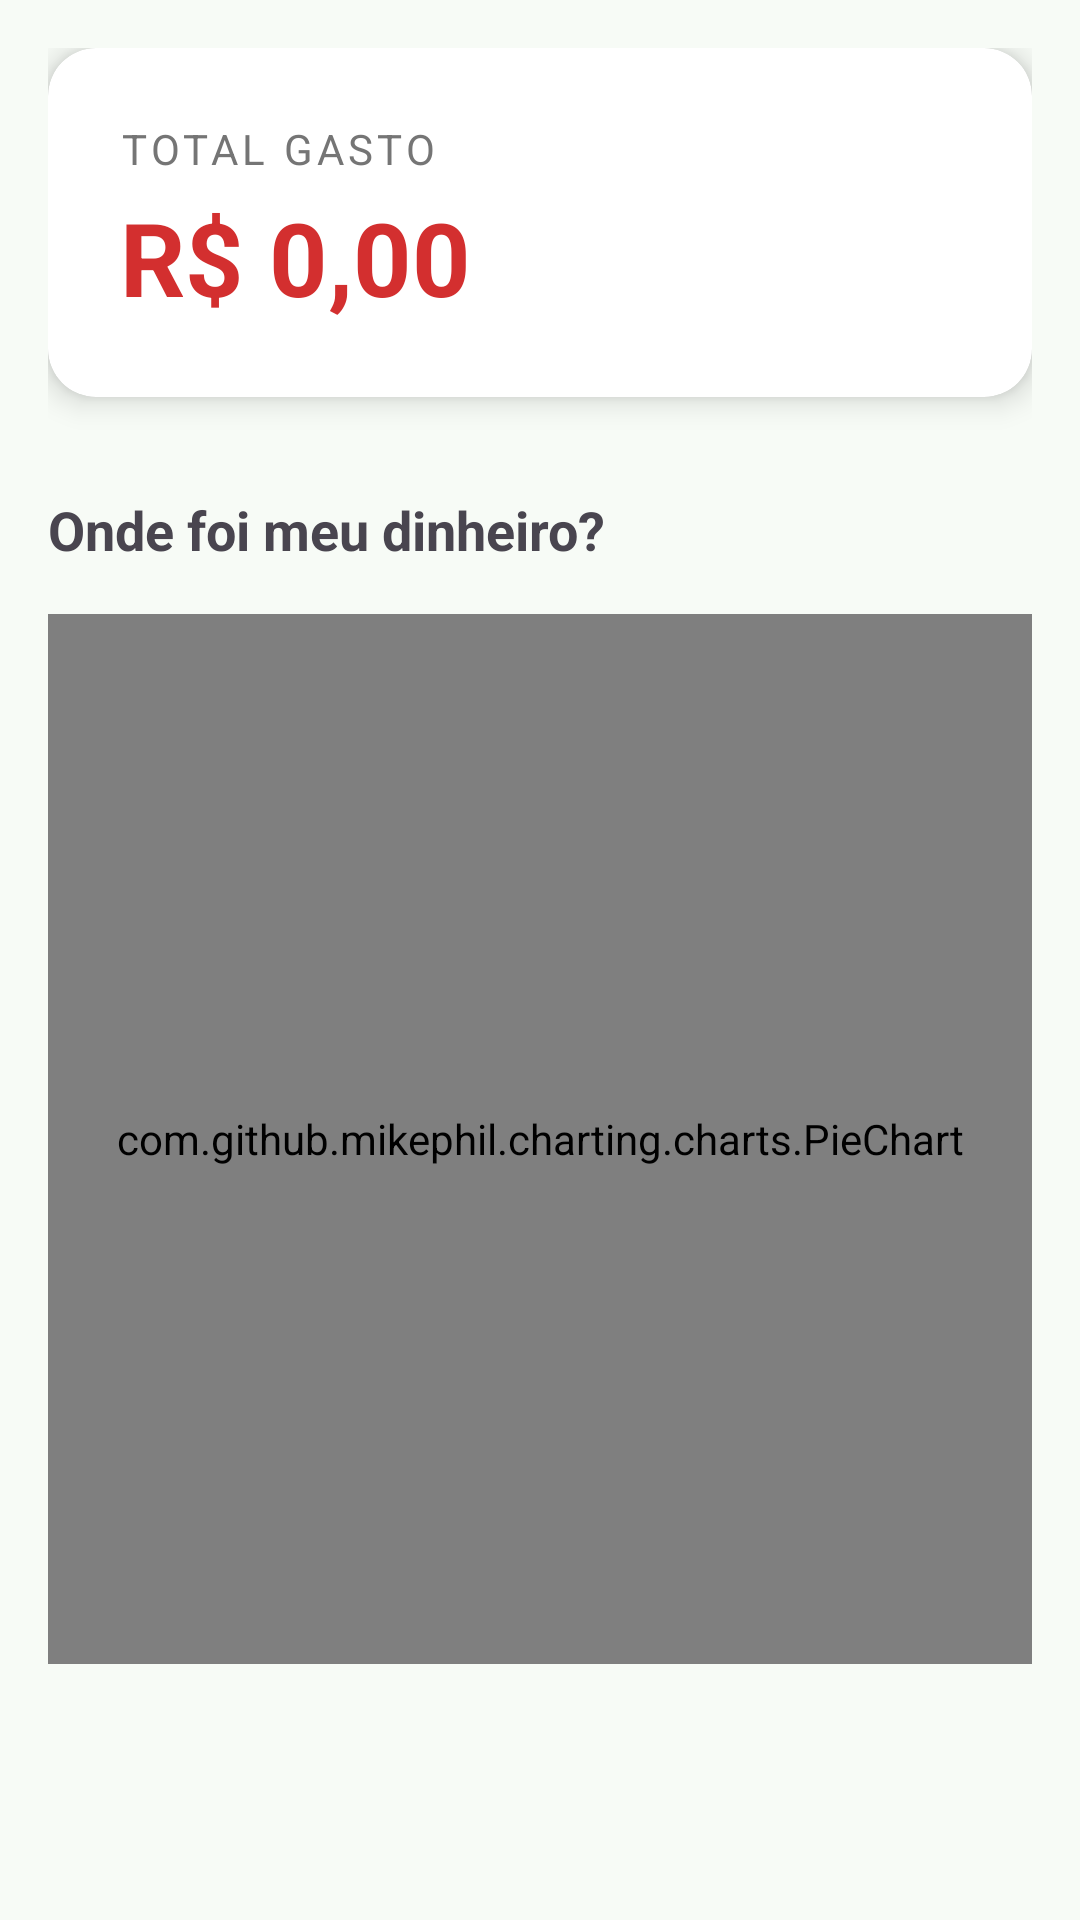

Reconstruct the res/layout file that produces this screen, plus the resources it refers to.
<!-- AndroidManifest.xml: application theme Theme.RastreadorDespesas -->
<!-- res/layout/fragment_dashboard.xml -->
<?xml version="1.0" encoding="utf-8"?>
<ScrollView xmlns:android="http://schemas.android.com/apk/res/android"
    xmlns:app="http://schemas.android.com/apk/res-auto"
    xmlns:tools="http://schemas.android.com/tools"
    android:layout_width="match_parent"
    android:layout_height="match_parent"
    android:fillViewport="true"
    tools:context=".DashboardFragment">

    <androidx.constraintlayout.widget.ConstraintLayout
        android:layout_width="match_parent"
        android:layout_height="wrap_content"
        android:padding="16dp">

        <androidx.cardview.widget.CardView
            android:id="@+id/cardTotal"
            android:layout_width="match_parent"
            android:layout_height="wrap_content"
            app:cardCornerRadius="16dp"
            app:cardElevation="6dp"
            app:cardBackgroundColor="@android:color/white"
            app:layout_constraintTop_toTopOf="parent"
            app:layout_constraintStart_toStartOf="parent"
            app:layout_constraintEnd_toEndOf="parent">

            <LinearLayout
                android:layout_width="match_parent"
                android:layout_height="wrap_content"
                android:orientation="vertical"
                android:padding="24dp">

                <TextView
                    android:layout_width="wrap_content"
                    android:layout_height="wrap_content"
                    android:text="Total Gasto"
                    android:textSize="14sp"
                    android:textAllCaps="true"
                    android:letterSpacing="0.1"
                    android:textColor="#757575"/>

                <TextView
                    android:id="@+id/txtTotalDashboard"
                    android:layout_width="wrap_content"
                    android:layout_height="wrap_content"
                    android:text="R$ 0,00"
                    android:textSize="34sp"
                    android:textStyle="bold"
                    android:textColor="#D32F2F"
                    android:layout_marginTop="4dp"/>
            </LinearLayout>
        </androidx.cardview.widget.CardView>

        <TextView
            android:id="@+id/lblGrafico"
            android:layout_width="wrap_content"
            android:layout_height="wrap_content"
            android:text="Onde foi meu dinheiro?"
            android:textSize="18sp"
            android:textStyle="bold"
            android:layout_marginTop="32dp"
            app:layout_constraintTop_toBottomOf="@id/cardTotal"
            app:layout_constraintStart_toStartOf="parent"/>

        <com.github.mikephil.charting.charts.PieChart
            android:id="@+id/pieChart"
            android:layout_width="match_parent"
            android:layout_height="350dp"
            android:layout_marginTop="16dp"
            app:layout_constraintTop_toBottomOf="@id/lblGrafico"
            app:layout_constraintStart_toStartOf="parent"
            app:layout_constraintEnd_toEndOf="parent"/>

    </androidx.constraintlayout.widget.ConstraintLayout>
</ScrollView>
<!-- resources referenced by this layout -->
<resources>
  <style name="Theme.RastreadorDespesas" parent="Base.Theme.RastreadorDespesas" />
  <style name="Base.Theme.RastreadorDespesas" parent="Theme.Material3.DayNight.NoActionBar">
  
          <item name="colorPrimary">@color/md_theme_primary</item>
          <item name="colorOnPrimary">@color/md_theme_onPrimary</item>
          <item name="colorSecondary">@color/md_theme_secondary</item>
          <item name="colorOnSecondary">@color/md_theme_onSecondary</item>
  
          <item name="colorError">@color/md_theme_error</item>
          <item name="colorOnError">@color/md_theme_onError</item>
  
          <item name="android:colorBackground">@color/md_theme_background</item>
          <item name="colorOnBackground">@color/md_theme_onBackground</item>
  
          <item name="colorSurface">@color/md_theme_surface</item>
          <item name="colorOnSurface">@color/md_theme_onSurface</item>
  
      </style>
  <color name="md_theme_primary">#006C4C</color>
  <color name="md_theme_onPrimary">#FFFFFF</color>
  <color name="md_theme_secondary">#4D6357</color>
  <color name="md_theme_onSecondary">#FFFFFF</color>
  <color name="md_theme_error">#BA1A1A</color>
  <color name="md_theme_onError">#FFFFFF</color>
  <color name="md_theme_background">#F7FBF6</color>
  <color name="md_theme_onBackground">#191C1A</color>
  <color name="md_theme_surface">#F7FBF6</color>
  <color name="md_theme_onSurface">#191C1A</color>
</resources>
